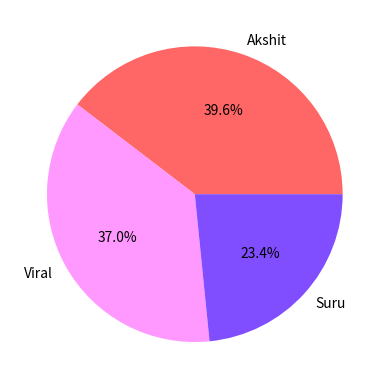

The matplotlib source for this figure:
import matplotlib.pyplot as plt
import pandas as pd

data = {'Name': ['Akshit', 'Viral', 'Suru'],
        'Jan': [143, 122, 101],
        'Feb': [122, 98, 62],
        'Mar': [65, 88, 32]}

df = pd.DataFrame(data, columns=['Name', 'Jan', 'Feb', 'Mar'])

df['Total'] = df['Jan'] + df['Feb'] + df['Mar']

color = [(1, .4, .4), (1, .6, 1), (.5, .3, 1)]
plt.pie(df['Total'], labels=df['Name'], colors=color, autopct='%1.1f%%')
plt.axis(True)
plt.show()

print(df)
